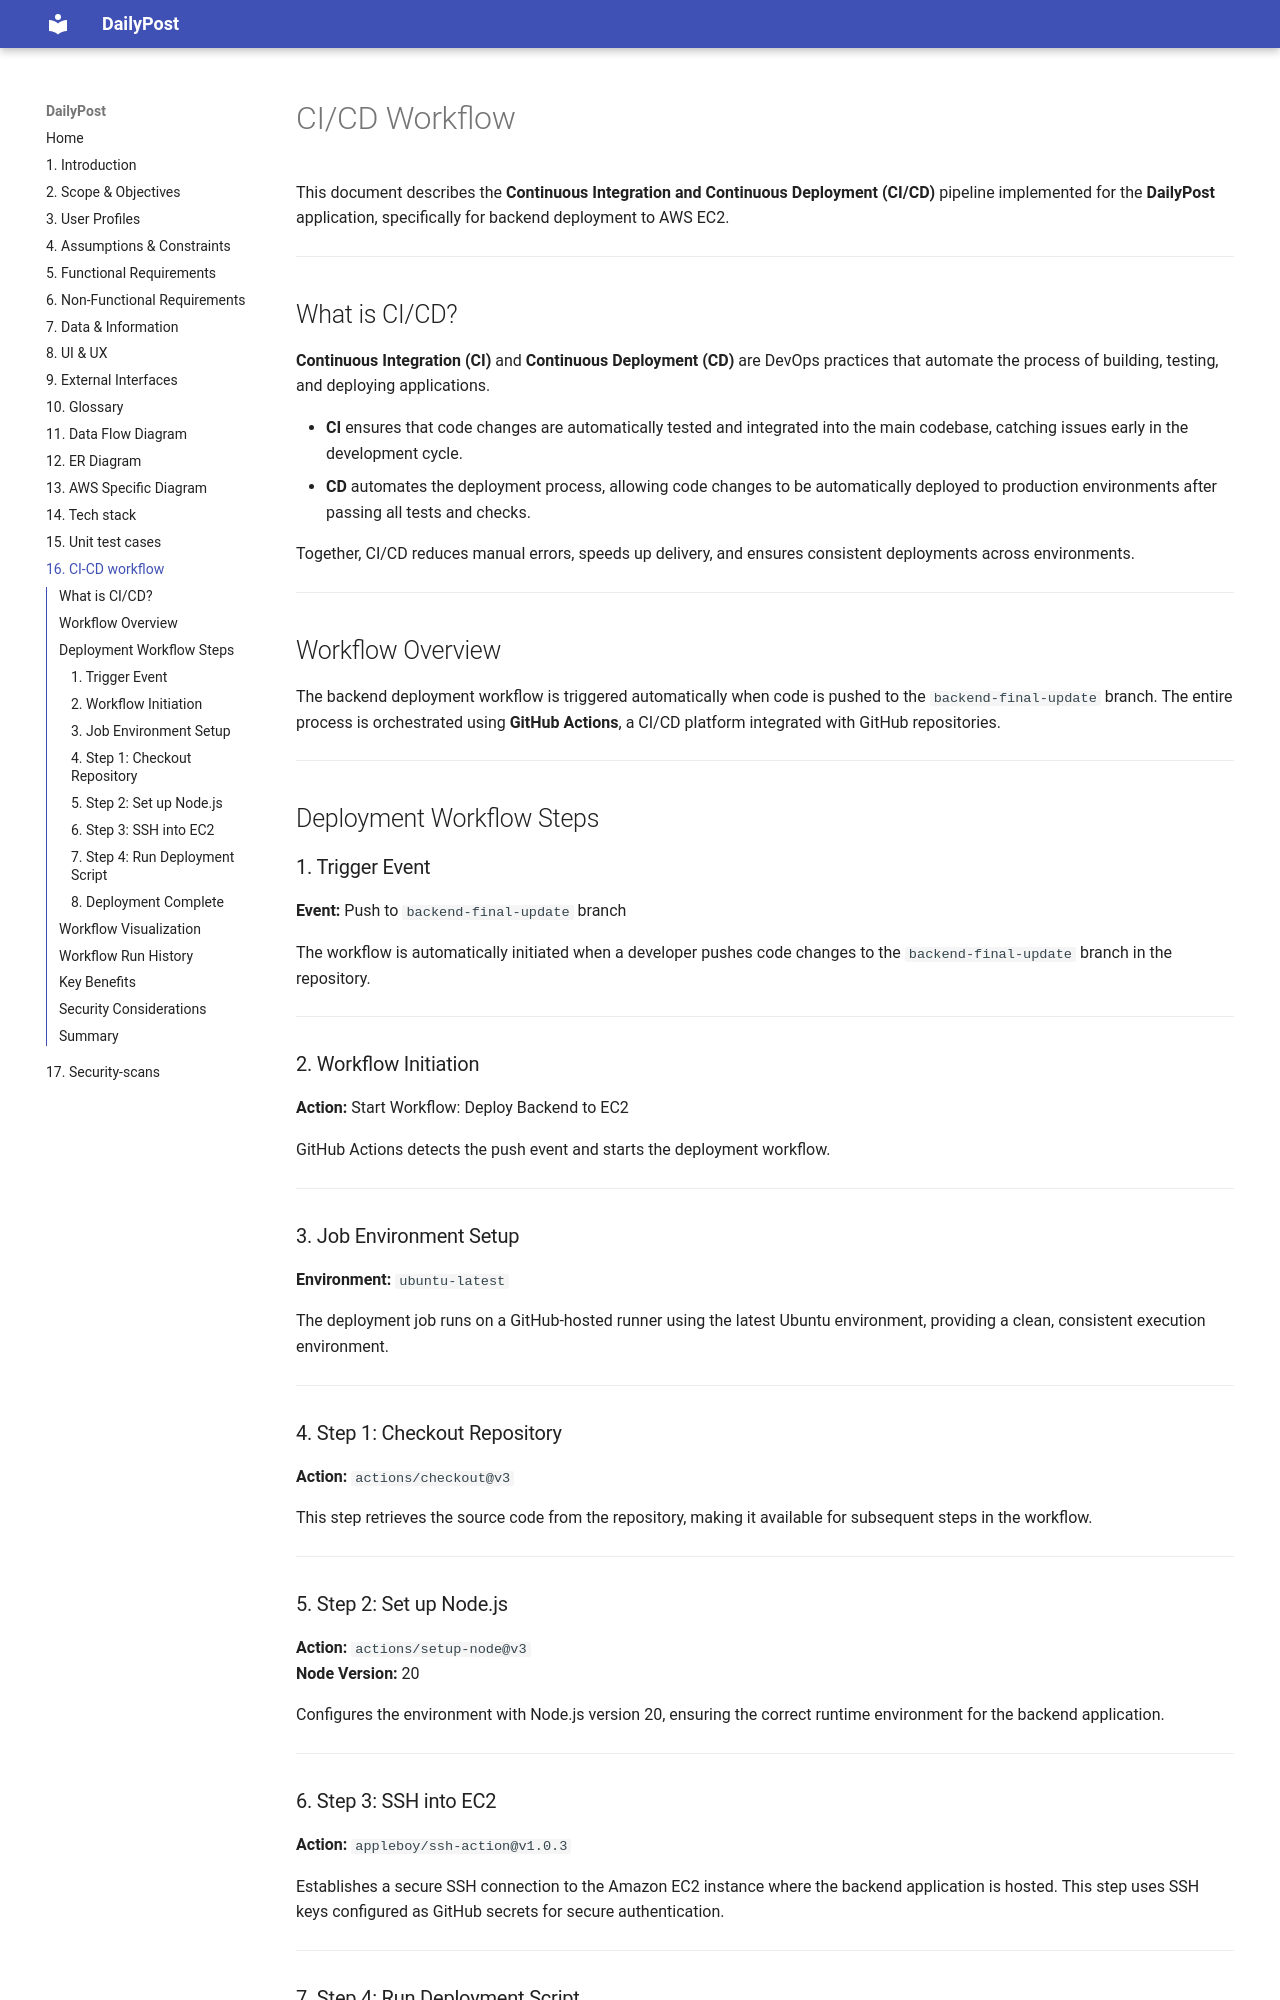

repository: RohitGkmit08/blog-app-project-report · page: 16-CI-CD_work_flow/index.html · generator: mkdocs

# CI/CD Workflow

This document describes the **Continuous Integration and Continuous Deployment (CI/CD)** pipeline implemented for the **DailyPost** application, specifically for backend deployment to AWS EC2.

---

## What is CI/CD?

**Continuous Integration (CI)** and **Continuous Deployment (CD)** are DevOps practices that automate the process of building, testing, and deploying applications. 

- **CI** ensures that code changes are automatically tested and integrated into the main codebase, catching issues early in the development cycle.
- **CD** automates the deployment process, allowing code changes to be automatically deployed to production environments after passing all tests and checks.

Together, CI/CD reduces manual errors, speeds up delivery, and ensures consistent deployments across environments.

---

## Workflow Overview

The backend deployment workflow is triggered automatically when code is pushed to the `backend-final-update` branch. The entire process is orchestrated using **GitHub Actions**, a CI/CD platform integrated with GitHub repositories.

---

## Deployment Workflow Steps

### 1. Trigger Event
**Event:** Push to `backend-final-update` branch

The workflow is automatically initiated when a developer pushes code changes to the `backend-final-update` branch in the repository.

---

### 2. Workflow Initiation
**Action:** Start Workflow: Deploy Backend to EC2

GitHub Actions detects the push event and starts the deployment workflow.

---

### 3. Job Environment Setup
**Environment:** `ubuntu-latest`

The deployment job runs on a GitHub-hosted runner using the latest Ubuntu environment, providing a clean, consistent execution environment.

---
